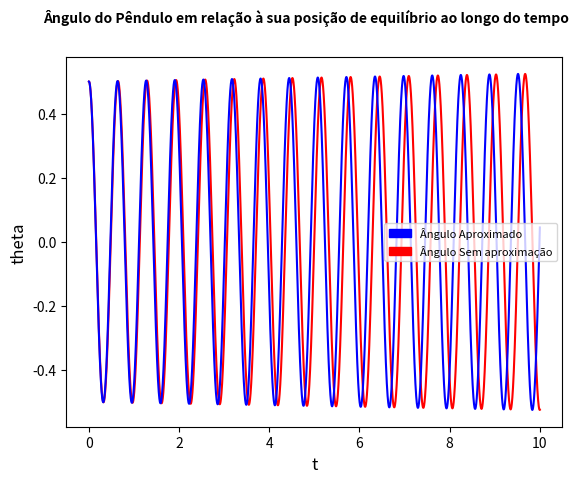

Write the Python code that produced this figure.
import numpy as np
import matplotlib.pyplot as plt
import matplotlib.patches as mpatches


def eqsegundaordem(N,t,dt,c1):

    w = np.zeros(N+1)
    theta = np.zeros(N+1)

    theta[0] = 0.5
    w[0] = 0.0
    theta_aprox = np.copy(theta)
    w_aprox = np.copy(w)
    
    for k in range(N):
        
        theta[k+1] = theta[k] + dt*w[k]
        w[k+1] = w[k] + dt*(c1*np.sin(theta[k]))
        theta_aprox[k+1] = theta_aprox[k] + dt*w_aprox[k]
        w_aprox[k+1] = w_aprox[k] + dt*(c1*(theta_aprox[k]))
        
    return theta,theta_aprox

t_inicial = 0.0
t_final = 10.0
dt = 0.0001
L = 0.1
g = 9.81
c1 = -g/L
theta_inicial = 0.5
theta_linha_inicial = 0.0
N = int((t_final-t_inicial)/dt)
t = np.arange(t_inicial,t_final+dt,dt)

theta,theta_aprox = eqsegundaordem(N,t,dt,c1)

#Inicializando o Gráfico

graf = plt.figure()
ax = graf.add_subplot()
 
#Parâmetros do Gráfico

graf.suptitle('Ângulo do Pêndulo em relação à sua posição de equilíbrio ao longo do tempo', fontsize = 10, fontweight = 'bold', usetex = False)
ax.set_ylabel(r'theta', fontsize = 12, usetex = False)
ax.set_xlabel(r't', fontsize = 12, usetex = False)

blp = mpatches.Patch(color = 'b',label = 'Ângulo Aproximado')

blr = mpatches.Patch(color = 'r',label = 'Ângulo Sem aproximação')


plt.legend(handles = [blp,blr], fontsize = 8)
    
plt.plot(t,theta,'r')
plt.plot(t,theta_aprox,'b')
plt.show()